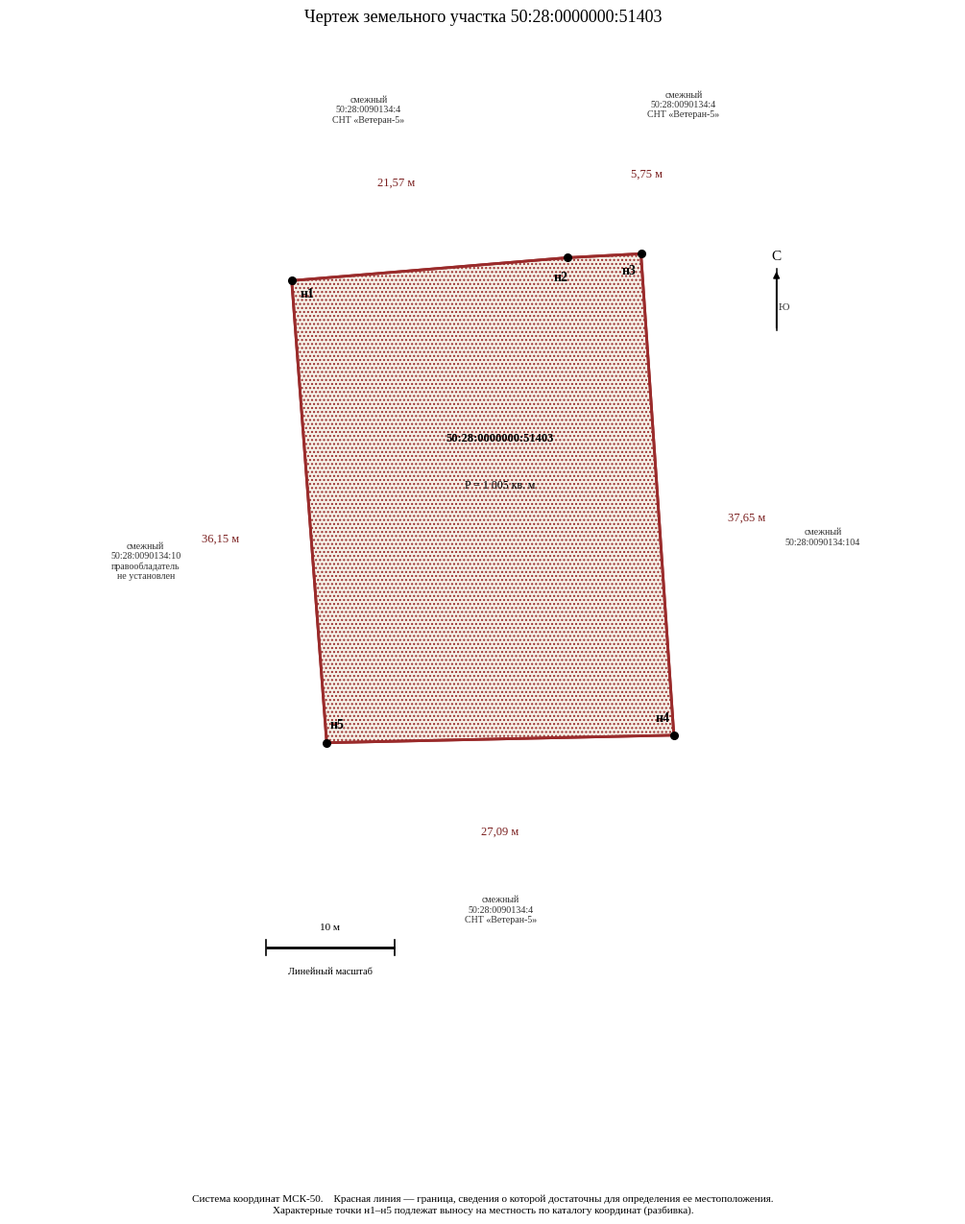

Recreate this plot in Python. (Note: this script raises an exception after producing the figure.)
#!/usr/bin/env python3
"""Чертеж участка, схема информационного потока и диаграмма стоимости."""

import math
from pathlib import Path

import matplotlib

matplotlib.use("Agg")
import matplotlib.pyplot as plt
from matplotlib.patches import FancyBboxPatch, FancyArrowPatch, Polygon, Circle, Rectangle
from matplotlib.lines import Line2D

OUT = Path("/workspace/figures")
FONT = "Liberation Serif"

PTS = [
    ("н1", 420840.25, 2217780.05),
    ("н2", 420842.04, 2217801.55),
    ("н3", 420842.35, 2217807.29),
    ("н4", 420804.79, 2217809.86),
    ("н5", 420804.20, 2217782.78),
]


def dist(a, b):
    return math.hypot(b[1] - a[1], b[2] - a[2])


def azimuth(a, b):
    return math.degrees(math.atan2(b[2] - a[2], b[1] - a[1])) % 360


def side_label(a, b):
    return f"{dist(a, b):.2f} м".replace(".", ",")


def draw_north(ax, x, y, scale=1.0):
    ax.annotate(
        "",
        xy=(x, y + 4.2 * scale),
        xytext=(x, y),
        arrowprops=dict(arrowstyle="-|>", color="black", lw=1.1),
    )
    ax.plot([x, x], [y, y + 4.2 * scale], color="black", lw=1.1)
    ax.text(x, y + 4.6 * scale, "С", ha="center", va="bottom", fontsize=11, fontname=FONT)
    ax.text(x + 0.15 * scale, y + 1.6 * scale, "Ю", ha="left", va="center", fontsize=8, fontname=FONT, color="#333333")


def plot_boundary(path, title_inside=False):
    fig, ax = plt.subplots(figsize=(11.2, 13.4), dpi=160)
    ax.set_aspect("equal")
    xs = [p[2] for p in PTS]  # восток
    ys = [p[1] for p in PTS]  # север
    poly = list(zip(xs, ys))
    ax.add_patch(
        Polygon(poly, closed=True, facecolor="#f4efe6", edgecolor="#9a2b2b", linewidth=2.0, zorder=2)
    )
    # заливка штриховкой, читаемой в черно-белой печати
    ax.add_patch(
        Polygon(poly, closed=True, facecolor="none", edgecolor="#9a2b2b", linewidth=2.0, hatch="....", zorder=3)
    )

    # смежные подписи — снаружи сторон
    neighbors = [
        "смежный\n50:28:0090134:4\nСНТ «Ветеран-5»",
        "смежный\n50:28:0090134:4\nСНТ «Ветеран-5»",
        "смежный\n50:28:0090134:104",
        "смежный\n50:28:0090134:4\nСНТ «Ветеран-5»",
        "смежный\n50:28:0090134:10\nправообладатель\nне установлен",
    ]
    # подписи сторон: вынос наружу по нормали
    cx = sum(xs) / len(xs)
    cy = sum(ys) / len(ys)
    for i, p in enumerate(PTS):
        q = PTS[(i + 1) % len(PTS)]
        mx = (p[2] + q[2]) / 2
        my = (p[1] + q[1]) / 2
        vx, vy = mx - cx, my - cy
        norm = math.hypot(vx, vy) or 1
        ox, oy = vx / norm * 7.2, vy / norm * 7.2
        ax.text(
            mx + ox,
            my + oy,
            side_label(p, q),
            ha="center",
            va="center",
            fontsize=9,
            fontname=FONT,
            color="#7a1f1f",
            bbox=dict(boxstyle="round,pad=0.15", fc="white", ec="none", alpha=0.9),
            zorder=5,
        )
        ax.text(
            mx + ox * 1.85,
            my + oy * 1.85,
            neighbors[i],
            ha="center",
            va="center",
            fontsize=7.2,
            fontname=FONT,
            color="#333333",
            zorder=5,
        )

    for name, x, y in PTS:
        ax.plot(y, x, "o", color="black", markersize=5.5, zorder=6)
        # подпись точки внутрь участка
        dx, dy = cx - y, cy - x
        n = math.hypot(dx, dy) or 1
        ax.text(
            y + dx / n * 1.6,
            x + dy / n * 1.6,
            name,
            ha="center",
            va="center",
            fontsize=10,
            fontname=FONT,
            fontweight="bold",
            zorder=7,
        )

    ax.text(
        cx,
        cy + 1.2,
        "50:28:0000000:51403",
        ha="center",
        va="center",
        fontsize=9,
        fontname=FONT,
        fontweight="bold",
        zorder=6,
    )
    ax.text(
        cx,
        cy - 2.4,
        "P = 1 005 кв. м",
        ha="center",
        va="center",
        fontsize=8.5,
        fontname=FONT,
        zorder=6,
    )

    # линейный масштаб 10 м
    sx, sy = min(xs) - 2, min(ys) - 16
    ax.plot([sx, sx + 10], [sy, sy], color="black", lw=2.0, solid_capstyle="butt")
    ax.plot([sx, sx], [sy - 0.6, sy + 0.6], color="black", lw=1.2)
    ax.plot([sx + 10, sx + 10], [sy - 0.6, sy + 0.6], color="black", lw=1.2)
    ax.text(sx + 5, sy + 1.3, "10 м", ha="center", va="bottom", fontsize=8, fontname=FONT)
    ax.text(sx + 5, sy - 1.5, "Линейный масштаб", ha="center", va="top", fontsize=7.5, fontname=FONT)

    draw_north(ax, max(xs) + 8, max(ys) - 6, scale=1.15)

    pad_x, pad_y = 22, 24
    ax.set_xlim(min(xs) - pad_x, max(xs) + pad_x)
    ax.set_ylim(min(ys) - pad_y, max(ys) + 8)
    ax.axis("off")

    # рамка
    fig.subplots_adjust(left=0.06, right=0.94, top=0.93, bottom=0.08)
    for spine in ax.spines.values():
        spine.set_visible(True)
        spine.set_linewidth(1.0)

    fig.text(
        0.5,
        0.965,
        "Чертеж земельного участка 50:28:0000000:51403",
        ha="center",
        va="top",
        fontsize=13,
        fontname=FONT,
    )
    fig.text(
        0.5,
        0.028,
        "Система координат МСК-50.    Красная линия — граница, сведения о которой достаточны для определения ее местоположения.\n"
        "Характерные точки н1–н5 подлежат выносу на местность по каталогу координат (разбивка).",
        ha="center",
        va="bottom",
        fontsize=8,
        fontname=FONT,
    )
    fig.savefig(path, dpi=160)
    plt.close()


def plot_flow(path):
    fig, ax = plt.subplots(figsize=(11.0, 3.6), dpi=160)
    ax.set_xlim(0, 100)
    ax.set_ylim(0, 30)
    ax.axis("off")
    boxes = [
        (2, 8, 18, 14, "Межевой план\nкоординаты, площадь,\nсмежные границы"),
        (28, 8, 18, 14, "Кадастровый\nучет\nвнесение сведений"),
        (54, 8, 18, 14, "ЕГРН\nграницы, права,\nкадастровая стоимость"),
        (80, 8, 18, 14, "Решение\nна рынке\nсделка, налог, залог"),
    ]
    for x, y, w, h, text in boxes:
        ax.add_patch(
            FancyBboxPatch(
                (x, y),
                w,
                h,
                boxstyle="round,pad=0.3,rounding_size=0.6",
                linewidth=1.1,
                edgecolor="black",
                facecolor="#f7f4ef",
            )
        )
        ax.text(x + w / 2, y + h / 2, text, ha="center", va="center", fontsize=9, fontname=FONT)
    for x1, x2 in ((20, 28), (46, 54), (72, 80)):
        ax.annotate(
            "",
            xy=(x2, 15),
            xytext=(x1, 15),
            arrowprops=dict(arrowstyle="-|>", color="black", lw=1.1),
        )
    fig.tight_layout()
    fig.savefig(path, dpi=160, bbox_inches="tight", facecolor="white")
    plt.close()


def plot_values(path):
    fig, ax = plt.subplots(figsize=(8.6, 4.6), dpi=160)
    labels = [
        "Удельный показатель\nкадастровой стоимости",
        "Удельный показатель\nрыночной стоимости",
    ]
    values = [3063.55, 1421.89]
    colors = ["#5c5c5c", "#9a2b2b"]
    bars = ax.bar(labels, values, color=colors, width=0.55, zorder=3)
    ax.set_ylabel("руб. за 1 кв. м", fontname=FONT, fontsize=11)
    ax.set_ylim(0, 3800)
    ax.yaxis.grid(True, linestyle="--", linewidth=0.6, color="#bbbbbb", zorder=0)
    ax.set_axisbelow(True)
    for bar, val in zip(bars, values):
        ax.text(
            bar.get_x() + bar.get_width() / 2,
            val + 80,
            f"{val:,.2f}".replace(",", " ").replace(".", ","),
            ha="center",
            va="bottom",
            fontsize=11,
            fontname=FONT,
        )
    for label in ax.get_xticklabels() + ax.get_yticklabels():
        label.set_fontname(FONT)
        label.set_fontsize(10)
    for spine in ("top", "right"):
        ax.spines[spine].set_visible(False)
    fig.tight_layout()
    fig.savefig(path, dpi=160, bbox_inches="tight", facecolor="white")
    plt.close()


if __name__ == "__main__":
    plot_boundary(OUT / "chertezh.png")
    plot_flow(OUT / "flow.png")
    plot_values(OUT / "values.png")
    print("ok", list(OUT.glob("*.png")))
